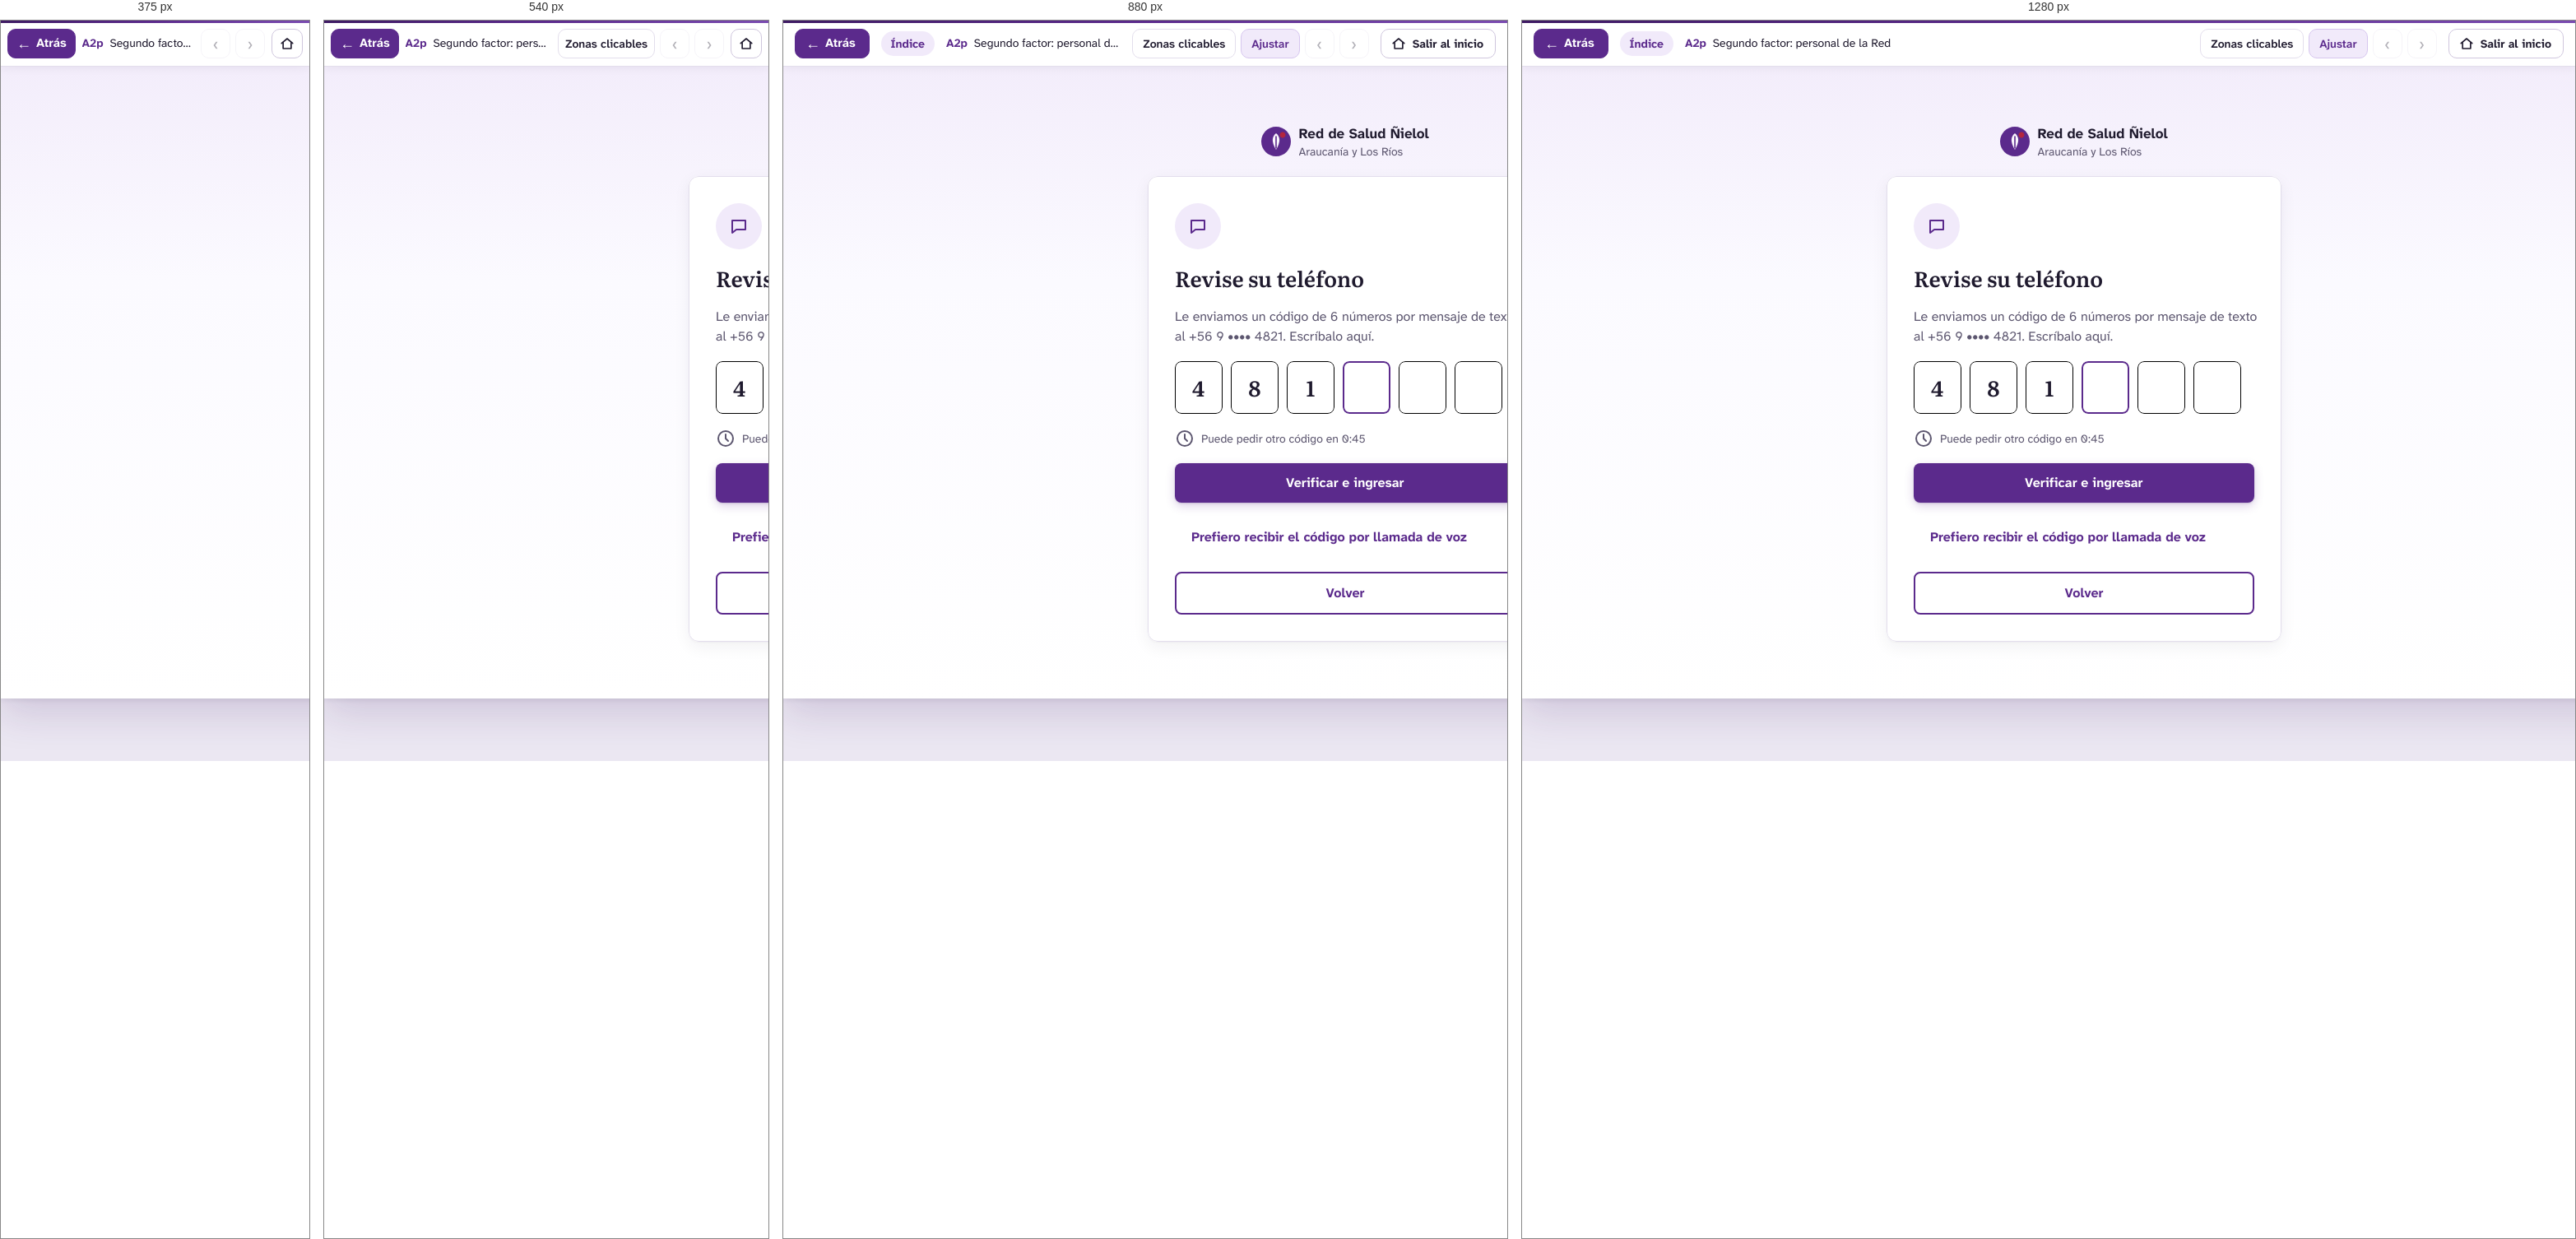
Rendered at 375 px, 540 px, 880 px and 1280 px, left to right.

<!-- file: a2p-segundo-factor-personal-de-la-red.html -->
<!DOCTYPE html>
<html lang="es">
<head>
<meta charset="utf-8">
<meta name="viewport" content="width=device-width, initial-scale=1">
<title>A2p · Segundo factor: personal de la Red — Prototipo Red Ñielol · Cerberus Tech</title>
<link rel="stylesheet" href="../assets/css/prototipo.css">
<style>#n5_278:hover{background:#f1eafa!important;}
#n5_278:hover #nI5_278_3_15{background:#3e1a63!important;}
#n5_278:hover #nI5_278_3_15 span{color:#3e1a63!important}
#n5_278:active{background:#f1eafa!important;}
#n5_278:active #nI5_278_3_15{background:#1f1a2e!important;}
#n5_278:active #nI5_278_3_15 span{color:#1f1a2e!important}</style>
</head>
<body class="proto" data-w="1366" data-h="768" data-file="a2p-segundo-factor-personal-de-la-red.html">
<header class="pbar">
  <button class="pb-btn back" type="button" data-ui="back" title="Volver a la pantalla anterior (tecla Retroceso)"><span aria-hidden="true">&#8592;</span> Atrás</button>
  <a class="pb-actor" href="../index.html" data-ui="actor" title="Volver a los recorridos del actor">Índice</a>
  <div class="pb-title">
    <span class="pb-screen"><strong>A2p</strong> Segundo factor: personal de la Red</span>
    <span class="pb-flow" data-ui="flow"></span>
  </div>
  <div class="pb-tools">
    <button class="pb-btn txt" type="button" data-ui="hotspots" aria-pressed="false" title="Resaltar las zonas en las que se puede hacer clic (tecla H)">Zonas clicables</button>
    <button class="pb-btn txt" type="button" data-ui="fit" aria-pressed="true" title="Alternar entre ajustar a la ventana y tamaño real (tecla F)">Ajustar</button>
    <a class="pb-btn" data-ui="prev" title="Paso anterior del recorrido (tecla ←)" aria-label="Paso anterior del recorrido">&#8249;</a>
    <span class="pb-step" data-ui="step"></span>
    <a class="pb-btn" data-ui="next" title="Paso siguiente del recorrido (tecla →)" aria-label="Paso siguiente del recorrido">&#8250;</a>
    <a class="pb-btn exit" href="../index.html" title="Salir del recorrido y volver a la página inicial del prototipo"><svg width="18" height="18" viewBox="0 0 24 24" fill="none" stroke="currentColor" stroke-width="2.2" stroke-linecap="round" stroke-linejoin="round" aria-hidden="true"><path d="M3 11.5L12 4l9 7.5"/><path d="M5.5 10v10h13V10"/></svg><span>Salir al inicio</span></a>
  </div>
</header>
<main class="stage">
  <div class="screen" style="width:1366px;height:768px">
<div id="n5_240p" class="fr" style="position:absolute;left:0px;top:0px;width:1366px;height:768px;background:#f8f6fc;background:linear-gradient(180deg,#f3edfb 0,#fbfaff 260px,#ffffff 100%);overflow:hidden;" ><div id="n5_241" class="fr" style="position:absolute;left:580.5px;top:69px;width:205px;height:44px;" ><div id="nI5_241_4_28" class="sv" style="position:absolute;left:0px;top:4px;width:36px;height:36px;" ><img src="../assets/svg/i-8603c5e1d9bb.svg" alt="" width="36" height="36" draggable="false"></div><div id="nI5_241_4_33" class="fr" style="position:absolute;left:46px;top:0px;width:159px;height:44px;overflow:hidden;" ><div id="nI5_241_4_34" class="tx" style="position:absolute;top:0px;height:24px;white-space:pre;left:0px;text-align:left;font-family:'Atkinson Hyperlegible Next',sans-serif;font-weight:700;font-size:17px;line-height:24px;color:#1f1a2e;" ><span style="font-family:'Atkinson Hyperlegible Next',sans-serif;font-weight:700;font-size:17px;line-height:24px;color:#1f1a2e;">Red de Salud Ñielol</span></div><div id="nI5_241_4_35" class="tx" style="position:absolute;top:24px;height:20px;white-space:pre;left:0px;text-align:left;font-family:'Atkinson Hyperlegible Next',sans-serif;font-weight:400;font-size:14px;line-height:20px;color:#5c566f;" ><span style="font-family:'Atkinson Hyperlegible Next',sans-serif;font-weight:400;font-size:14px;line-height:20px;color:#5c566f;">Araucanía y Los Ríos</span></div></div></div><div id="n5_250" class="fr" style="position:absolute;left:443px;top:133px;width:480px;height:566px;background:#ffffff;border-radius:12px;box-shadow:0 1px 2px rgba(31,26,46,.04),0 6px 20px rgba(31,26,46,.06);overflow:hidden;" ><div id="n5_251" class="sv" style="position:absolute;left:33px;top:33px;width:56px;height:56px;" ><img src="../assets/svg/i-e9c05d3becc0.svg" alt="" width="56" height="56" draggable="false"></div><div id="n5_255" class="tx" style="position:absolute;top:107px;height:34px;white-space:pre;left:33px;text-align:left;font-family:'Literata',serif;font-weight:600;font-size:26px;line-height:34px;color:#1f1a2e;" ><span style="font-family:'Literata',serif;font-weight:600;font-size:26px;line-height:34px;color:#1f1a2e;">Revise su teléfono</span></div><div id="n5_256" class="tx" style="position:absolute;left:33px;width:418px;top:159px;height:48px;white-space:pre-wrap;text-align:left;font-family:'Atkinson Hyperlegible Next',sans-serif;font-weight:400;font-size:16px;line-height:24px;color:#5c566f;" ><span style="font-family:'Atkinson Hyperlegible Next',sans-serif;font-weight:400;font-size:16px;line-height:24px;color:#5c566f;">Le enviamos un código de 6 números por mensaje de texto al +56 9 •••• 4821. Escríbalo aquí.</span></div><div id="n5_257" class="fr" style="position:absolute;left:33px;top:225px;width:398px;height:64px;overflow:hidden;" ><div id="n5_258" class="fr" style="position:absolute;left:0px;top:0px;width:58px;height:64px;background:#ffffff;border-radius:8px;overflow:hidden;" ><div id="n5_259" class="tx" style="position:absolute;top:15px;height:34px;white-space:pre;left:21px;text-align:left;font-family:'Literata',serif;font-weight:600;font-size:26px;line-height:34px;color:#1f1a2e;" ><span style="font-family:'Literata',serif;font-weight:600;font-size:26px;line-height:34px;color:#1f1a2e;">4</span></div><div class="stk" style="inset:0;border-width:1px;border-style:solid;border-color:#000000;border-radius:8px;"></div></div><div id="n5_260" class="fr" style="position:absolute;left:68px;top:0px;width:58px;height:64px;background:#ffffff;border-radius:8px;overflow:hidden;" ><div id="n5_261" class="tx" style="position:absolute;top:15px;height:34px;white-space:pre;left:21.5px;text-align:left;font-family:'Literata',serif;font-weight:600;font-size:26px;line-height:34px;color:#1f1a2e;" ><span style="font-family:'Literata',serif;font-weight:600;font-size:26px;line-height:34px;color:#1f1a2e;">8</span></div><div class="stk" style="inset:0;border-width:1px;border-style:solid;border-color:#000000;border-radius:8px;"></div></div><div id="n5_262" class="fr" style="position:absolute;left:136px;top:0px;width:58px;height:64px;background:#ffffff;border-radius:8px;overflow:hidden;" ><div id="n5_263" class="tx" style="position:absolute;top:15px;height:34px;white-space:pre;left:23.5px;text-align:left;font-family:'Literata',serif;font-weight:600;font-size:26px;line-height:34px;color:#1f1a2e;" ><span style="font-family:'Literata',serif;font-weight:600;font-size:26px;line-height:34px;color:#1f1a2e;">1</span></div><div class="stk" style="inset:0;border-width:1px;border-style:solid;border-color:#000000;border-radius:8px;"></div></div><div id="n5_264" class="fr" style="position:absolute;left:204px;top:0px;width:58px;height:64px;background:#ffffff;border-radius:8px;overflow:hidden;" ><div id="n5_265" class="tx" style="position:absolute;top:15px;height:34px;white-space:pre;left:29px;text-align:left;font-family:'Literata',serif;font-weight:600;font-size:26px;line-height:34px;color:#1f1a2e;" ><span style="font-family:'Literata',serif;font-weight:600;font-size:26px;line-height:34px;color:#1f1a2e;"> </span></div><div class="stk" style="inset:0;border-width:2px;border-style:solid;border-color:#5b2a8c;border-radius:8px;"></div></div><div id="n5_266" class="fr" style="position:absolute;left:272px;top:0px;width:58px;height:64px;background:#ffffff;border-radius:8px;overflow:hidden;" ><div id="n5_267" class="tx" style="position:absolute;top:15px;height:34px;white-space:pre;left:29px;text-align:left;font-family:'Literata',serif;font-weight:600;font-size:26px;line-height:34px;color:#1f1a2e;" ><span style="font-family:'Literata',serif;font-weight:600;font-size:26px;line-height:34px;color:#1f1a2e;"> </span></div><div class="stk" style="inset:0;border-width:1px;border-style:solid;border-color:#000000;border-radius:8px;"></div></div><div id="n5_268" class="fr" style="position:absolute;left:340px;top:0px;width:58px;height:64px;background:#ffffff;border-radius:8px;overflow:hidden;" ><div id="n5_269" class="tx" style="position:absolute;top:15px;height:34px;white-space:pre;left:29px;text-align:left;font-family:'Literata',serif;font-weight:600;font-size:26px;line-height:34px;color:#1f1a2e;" ><span style="font-family:'Literata',serif;font-weight:600;font-size:26px;line-height:34px;color:#1f1a2e;"> </span></div><div class="stk" style="inset:0;border-width:1px;border-style:solid;border-color:#000000;border-radius:8px;"></div></div></div><div id="n5_270" class="fr" style="position:absolute;left:33px;top:307px;width:232px;height:24px;overflow:hidden;" ><div id="n5_271" class="sv" style="position:absolute;left:0px;top:0px;width:24px;height:24px;" ><img src="../assets/svg/i-3b799808dd55.svg" alt="" width="24" height="24" draggable="false"></div><div id="n5_275" class="tx" style="position:absolute;top:2px;height:20px;white-space:pre;left:32px;text-align:left;font-family:'Atkinson Hyperlegible Next',sans-serif;font-weight:400;font-size:14px;line-height:20px;color:#5c566f;" ><span style="font-family:'Atkinson Hyperlegible Next',sans-serif;font-weight:400;font-size:14px;line-height:20px;color:#5c566f;">Puede pedir otro código en 0:45</span></div></div><div id="n5_276" class="fr hs" style="position:absolute;left:33px;top:349px;width:414px;height:48px;background:#5b2a8c;border-radius:8px;box-shadow:0 1px 2px rgba(62,26,99,.18),0 4px 12px rgba(91,42,140,.22);" data-go="d0-inicio-profesional.html" data-go-actor="{&quot;meson-y-admision&quot;: &quot;c0-inicio-admision.html&quot;, &quot;jefatura-de-agenda&quot;: &quot;j0-inicio-jefatura-de-agenda-tablero-configurable.html&quot;, &quot;administracion-del-sistema&quot;: &quot;ad1-administracion-usuarios.html&quot;}" tabindex="0" role="button" aria-label="Botón Verificar e ingresar"><div id="nI5_276_3_3" class="tx" style="position:absolute;top:12px;height:24px;white-space:pre;left:135px;text-align:left;font-family:'Atkinson Hyperlegible Next',sans-serif;font-weight:700;font-size:16px;line-height:24px;color:#ffffff;" ><span style="font-family:'Atkinson Hyperlegible Next',sans-serif;font-weight:700;font-size:16px;line-height:24px;color:#ffffff;">Verificar e ingresar</span></div></div><div id="n5_278" class="fr" style="position:absolute;left:33px;top:415px;width:375px;height:48px;border-radius:8px;" ><div id="nI5_278_3_15" class="tx" style="position:absolute;top:12px;height:24px;white-space:pre;left:20px;text-align:left;font-family:'Atkinson Hyperlegible Next',sans-serif;font-weight:700;font-size:16px;line-height:24px;color:#5b2a8c;" ><span style="font-family:'Atkinson Hyperlegible Next',sans-serif;font-weight:700;font-size:16px;line-height:24px;color:#5b2a8c;">Prefiero recibir el código por llamada de voz</span></div></div><div id="n5_280" class="fr hs" style="position:absolute;left:33px;top:481px;width:414px;height:52px;background:#ffffff;border-radius:8px;" data-act="back" tabindex="0" role="button" aria-label="Botón Volver"><div id="nI5_280_3_9" class="tx" style="position:absolute;top:14px;height:24px;white-space:pre;left:183.5px;text-align:left;font-family:'Atkinson Hyperlegible Next',sans-serif;font-weight:700;font-size:16px;line-height:24px;color:#5b2a8c;" ><span style="font-family:'Atkinson Hyperlegible Next',sans-serif;font-weight:700;font-size:16px;line-height:24px;color:#5b2a8c;">Volver</span></div><div class="stk" style="inset:0;border-width:2px;border-style:solid;border-color:#5b2a8c;border-radius:8px;"></div></div><div class="stk" style="inset:0;border-width:1px;border-style:solid;border-color:#e3deec;border-radius:12px;"></div></div></div>

  </div>
</main>
<script src="../assets/js/actores.js"></script>
<script src="../assets/js/prototipo.js"></script>
</body>
</html>


/* @media block from prototipo.css */
@media (max-width: 1000px) { .pb-flow { display: none; } .pb-actor { max-width: 170px; } }

/* @media block from prototipo.css */
@media (max-width: 760px) {
  .pbar { gap: 8px; padding: 0 8px; }
  .pb-actor, .pb-step, .pb-btn.txt[data-ui="fit"] { display: none; }
  .pb-btn.txt { padding: 0 8px; }
  .pb-btn.back { padding: 0 10px; }
  .stage { padding: 8px; }
}

/* @media block from prototipo.css */
@media (max-width: 480px) { .pb-btn.txt[data-ui="hotspots"] { display: none; } }

/* @media block from prototipo.css */
@media (max-width: 700px) {
  .ihead { padding: 40px 0 36px; }
  .ihead h1 { font-size: 34px; }
  .ihead.small h1 { font-size: 30px; }
  .actors { grid-template-columns: 1fr; }
  .rec-h { flex-direction: column; align-items: flex-start; }
}

/* @media block from prototipo.css */
@media (max-width: 600px) { .guia-item { flex-direction: column; } }

/* @media block from prototipo.css */
@media (max-width: 760px) { .pb-btn.exit span { display: none; } .pb-btn.exit { padding: 0 9px; margin-left: 2px; } }